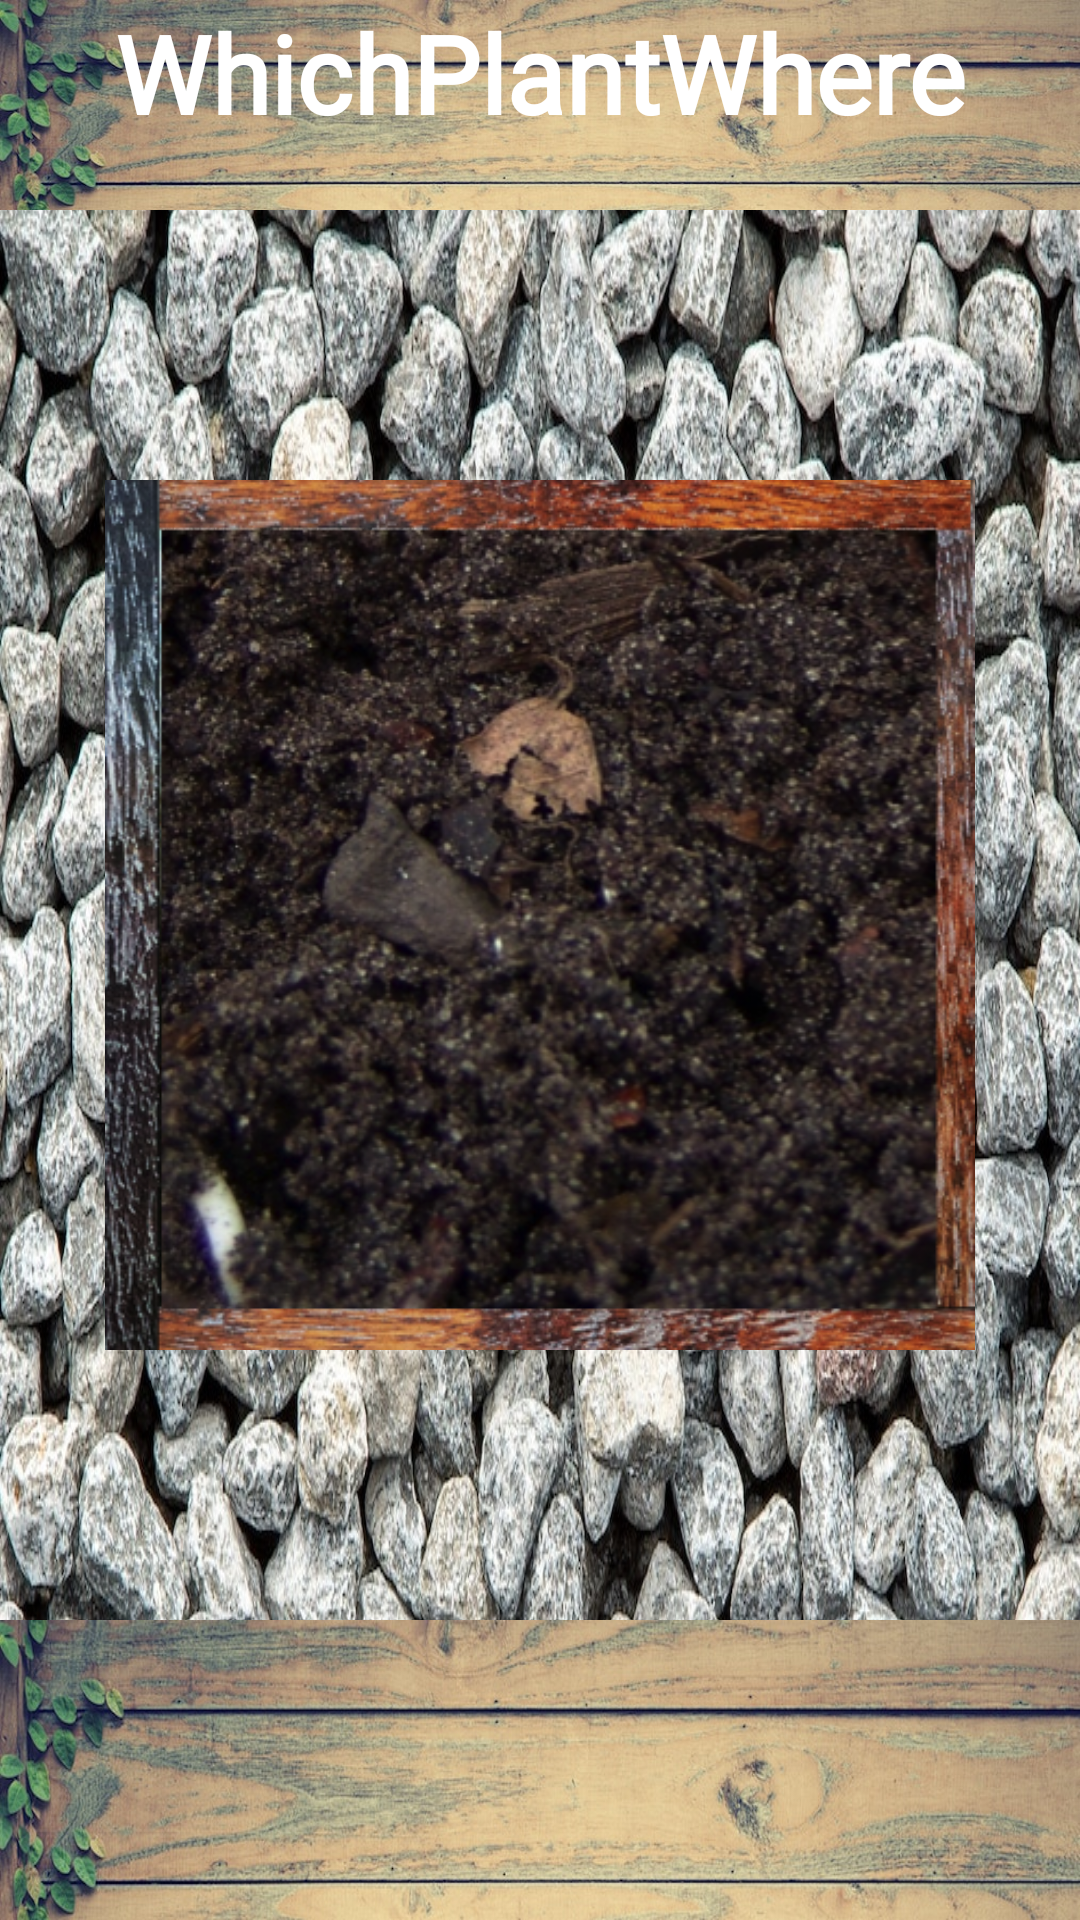

The Android layout XML behind this screen, and the referenced resources:
<!-- AndroidManifest.xml: application theme AppTheme -->
<!-- res/layout/activity_plant_page.xml -->
<?xml version="1.0" encoding="utf-8"?>
<android.support.constraint.ConstraintLayout xmlns:android="http://schemas.android.com/apk/res/android"
    xmlns:app="http://schemas.android.com/apk/res-auto"
    xmlns:tools="http://schemas.android.com/tools"
    android:layout_width="match_parent"
    android:layout_height="match_parent"
    tools:context=".PlantPageActivity"
    android:background="@drawable/app_background">

    <include
        layout = '@layout/custom_title_bar'
        android:id = '@+id/custom_title_bar'>
    </include>


    <HorizontalScrollView
        android:id="@+id/plantBox"
        android:layout_width="match_parent"
        android:layout_height="100dp"
        android:background="@drawable/title_bar_background"
        android:fillViewport="false"
        app:layout_constraintBottom_toBottomOf="parent"
        app:layout_constraintEnd_toEndOf="parent"
        app:layout_constraintStart_toStartOf="parent">

        <LinearLayout
            android:id="@+id/plantBoxLayout"
            android:layout_width="match_parent"
            android:layout_height="match_parent"></LinearLayout>
    </HorizontalScrollView>

    <ImageView
        android:id="@+id/imageView"
        android:layout_width="0dp"
        android:layout_height="0dp"
        android:layout_marginBottom="31dp"
        android:layout_marginEnd="35dp"
        android:layout_marginStart="35dp"
        android:layout_marginTop="31dp"
        app:layout_constraintBottom_toTopOf="@+id/plantBox"
        app:layout_constraintDimensionRatio="w,1:1"
        app:layout_constraintEnd_toEndOf="parent"
        app:layout_constraintStart_toStartOf="parent"
        app:layout_constraintTop_toBottomOf="@+id/custom_title_bar"
        app:srcCompat="@drawable/raised_bed" />

</android.support.constraint.ConstraintLayout>
<!-- res/layout/custom_title_bar.xml (included above) -->
<?xml version="1.0" encoding="utf-8"?>
<android.support.v7.widget.Toolbar xmlns:android="http://schemas.android.com/apk/res/android"
    android:layout_width="match_parent"
    android:layout_height="70dp"
    android:background="@drawable/title_bar_background"
    android:elevation="0dp">

    <TextView
        android:layout_width="wrap_content"
        android:layout_height="match_parent"
        android:layout_gravity="center"
        android:fontFamily="@font/amatica_sc"
        android:text="@string/app_name"
        android:textColor="?attr/colorBackgroundFloating"
        android:textSize="36sp"
        android:textStyle="bold"
        android:typeface="monospace" />
</android.support.v7.widget.Toolbar>
<!-- resources referenced by this layout -->
<resources>
  <!-- drawable app_background: jpg bitmap (drawable, 358493 bytes) -->
  <!-- drawable raised_bed: png bitmap (drawable, 371325 bytes) -->
  <!-- drawable title_bar_background: jpg bitmap (drawable, 63708 bytes) -->
  <string name="app_name">WhichPlantWhere</string>
  <style name="AppTheme" parent="Theme.AppCompat.Light.DarkActionBar">
          
          <item name="colorPrimary">@color/colorPrimary</item>
          <item name="colorPrimaryDark">@color/colorPrimaryDark</item>
          <item name="colorAccent">@color/colorAccent</item>
      </style>
  <!-- not gathered from this repository: default colours our renderer supplied (Android Studio template values) -->
  <color name="colorPrimary">#FF6200EE</color>
  <color name="colorPrimaryDark">#FF3700B3</color>
  <color name="colorAccent">#FF03DAC5</color>
</resources>
